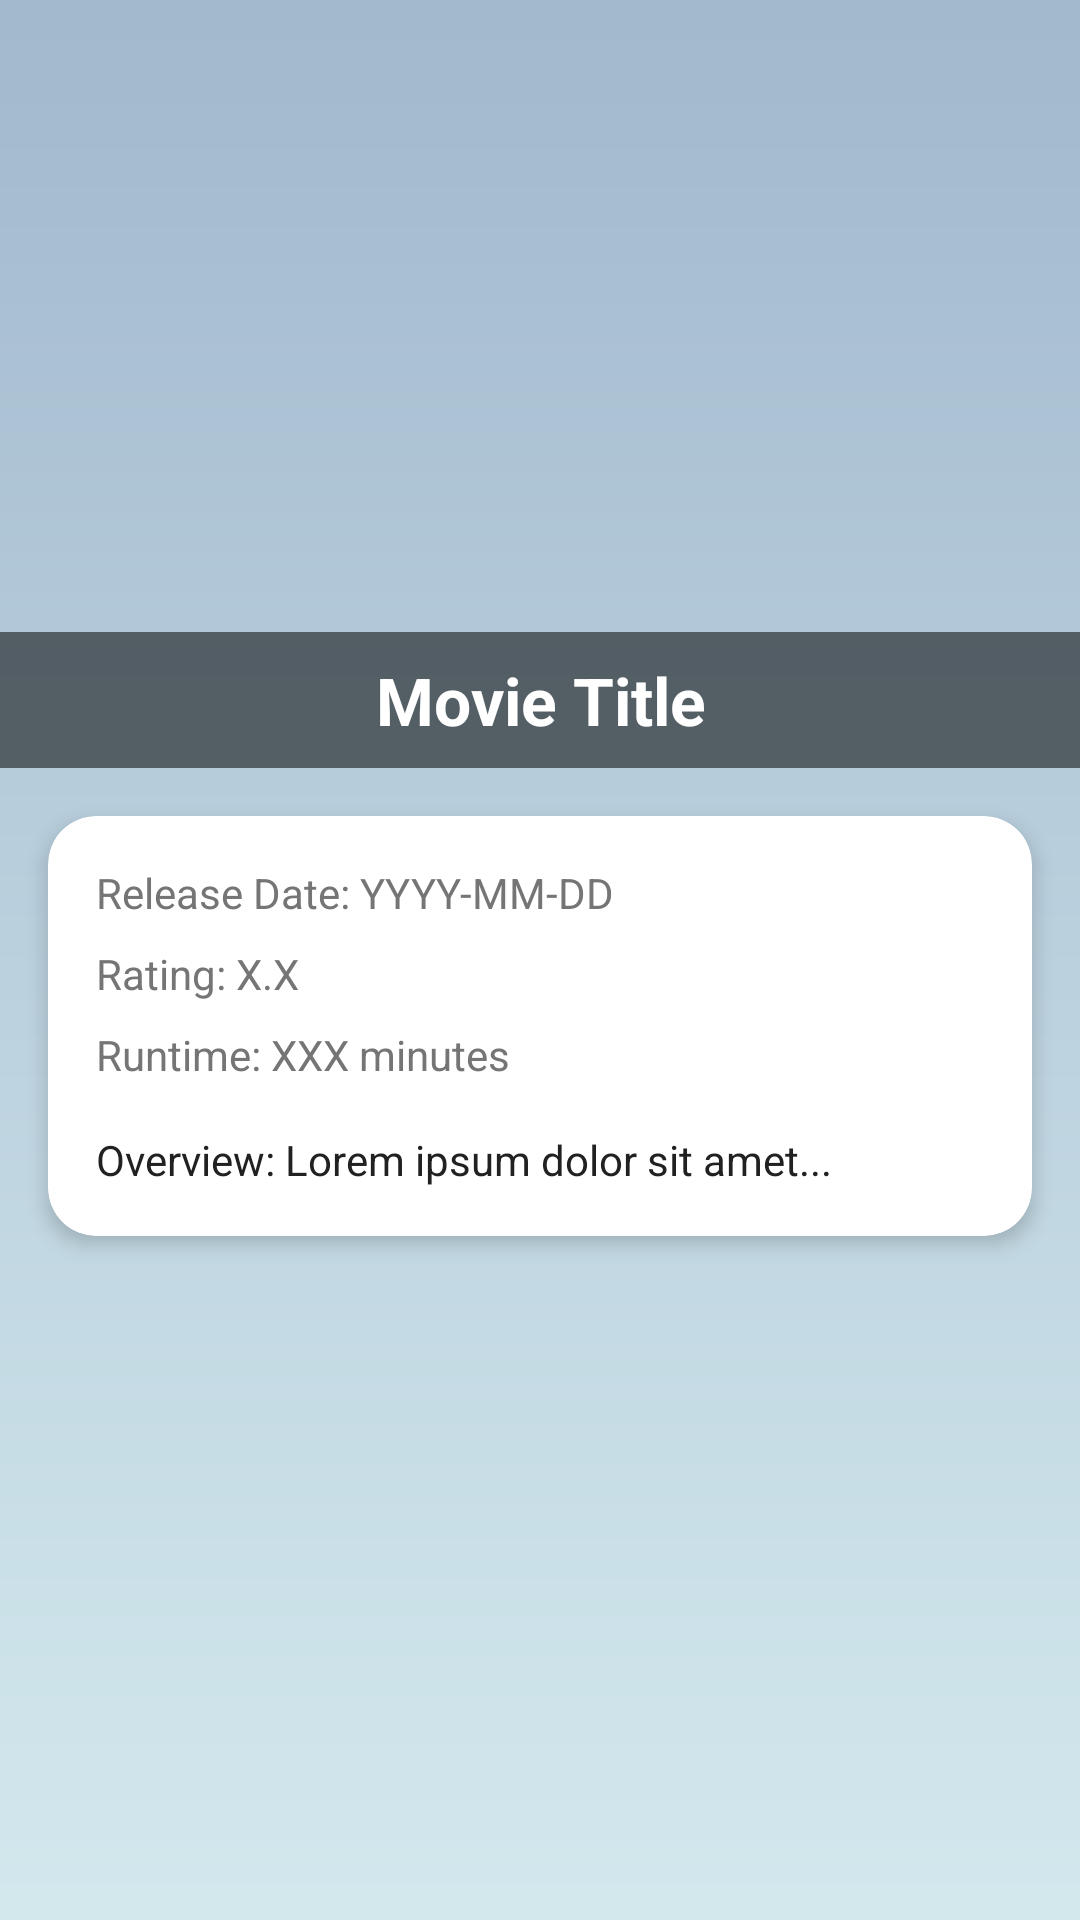

This screen was rendered from an Android layout file. Write that file and the resources it references.
<!-- AndroidManifest.xml: application theme Theme.FilmTakip -->
<!-- res/layout/fragment_detail.xml -->
<?xml version="1.0" encoding="utf-8"?>
<androidx.constraintlayout.widget.ConstraintLayout
    xmlns:android="http://schemas.android.com/apk/res/android"
    xmlns:app="http://schemas.android.com/apk/res-auto"
    xmlns:tools="http://schemas.android.com/tools"
    android:layout_width="match_parent"
    android:layout_height="match_parent"
    android:background="@drawable/gradient_background"
    android:padding="0dp">

    
    <ImageView
        android:id="@+id/moviePoster"
        android:layout_width="0dp"
        android:layout_height="0dp"
        android:adjustViewBounds="true"
        android:scaleType="fitCenter"
        app:layout_constraintEnd_toEndOf="parent"
        app:layout_constraintHeight_percent="0.4"
        app:layout_constraintStart_toStartOf="parent"
        app:layout_constraintTop_toTopOf="parent" />

    
    <TextView
        android:id="@+id/movieTitle"
        android:layout_width="0dp"
        android:layout_height="wrap_content"
        android:textSize="22sp"
        android:textStyle="bold"
        android:textColor="@android:color/white"
        android:background="#88000000"
        android:padding="8dp"
        app:layout_constraintBottom_toBottomOf="@id/moviePoster"
        app:layout_constraintStart_toStartOf="@id/moviePoster"
        app:layout_constraintEnd_toEndOf="@id/moviePoster"
        android:gravity="center"
        android:text="Movie Title" />

    
    <androidx.cardview.widget.CardView
        android:id="@+id/cardView"
        android:layout_width="0dp"
        android:layout_height="wrap_content"
        app:cardCornerRadius="16dp"
        app:layout_constraintTop_toBottomOf="@id/moviePoster"
        app:layout_constraintStart_toStartOf="parent"
        app:layout_constraintEnd_toEndOf="parent"
        android:layout_marginTop="16dp"
        android:layout_marginHorizontal="16dp"
        app:cardElevation="4dp">

        <LinearLayout
            android:layout_width="match_parent"
            android:layout_height="wrap_content"
            android:orientation="vertical"
            android:padding="16dp">

            <TextView
                android:id="@+id/movieReleaseDate"
                android:layout_width="match_parent"
                android:layout_height="wrap_content"
                android:textSize="14sp"
                android:textColor="@color/dark_gray"
                android:text="Release Date: YYYY-MM-DD" />

            <TextView
                android:id="@+id/movieRating"
                android:layout_width="match_parent"
                android:layout_height="wrap_content"
                android:textSize="14sp"
                android:textColor="@color/dark_gray"
                android:layout_marginTop="8dp"
                android:text="Rating: X.X" />

            <TextView
                android:id="@+id/movieRuntime"
                android:layout_width="match_parent"
                android:layout_height="wrap_content"
                android:textSize="14sp"
                android:textColor="@color/dark_gray"
                android:layout_marginTop="8dp"
                android:text="Runtime: XXX minutes" />

            <TextView
                android:id="@+id/movieOverview"
                android:layout_width="match_parent"
                android:layout_height="wrap_content"
                android:textSize="14sp"
                android:lineSpacingExtra="4dp"
                android:layout_marginTop="16dp"
                android:textColor="@color/black"
                android:text="Overview: Lorem ipsum dolor sit amet..." />
        </LinearLayout>
    </androidx.cardview.widget.CardView>

    
    <com.google.android.material.chip.ChipGroup
        android:id="@+id/genreChipGroup"
        android:layout_width="0dp"
        android:layout_height="wrap_content"
        app:chipSpacing="8dp"
        app:layout_constraintTop_toBottomOf="@id/cardView"
        app:layout_constraintStart_toStartOf="parent"
        app:layout_constraintEnd_toEndOf="parent"
        android:layout_marginTop="16dp"
        android:paddingHorizontal="16dp" />

    <ImageView
        android:id="@+id/imageViewFav"
        android:layout_width="wrap_content"
        android:layout_height="wrap_content"
        android:layout_marginTop="40dp"
        android:layout_marginEnd="20dp"
        app:layout_constraintEnd_toEndOf="parent"
        app:layout_constraintTop_toTopOf="@+id/moviePoster"
        app:srcCompat="@drawable/add_fav" />

</androidx.constraintlayout.widget.ConstraintLayout>
<!-- resources referenced by this layout -->
<resources>
  <color name="black">#212121</color>
  <color name="dark_gray">#757575</color>
  <!-- drawable gradient_background (drawable) -->
  <?xml version="1.0" encoding="utf-8"?>
  <shape xmlns:android="http://schemas.android.com/apk/res/android">
      <gradient
          android:angle="90"
      android:startColor="#80A8DADC"
      android:endColor="#80457B9D"
      android:type="linear" />
  </shape>
  <style name="Theme.FilmTakip" parent="Base.Theme.FilmTakip" />
  <style name="Base.Theme.FilmTakip" parent="Theme.Material3.DayNight.NoActionBar">
          
          <item name="colorPrimary">@color/primary</item>
          <item name="colorOnPrimary">@color/white</item>
          <item name="colorSecondary">@color/secondary</item>
          <item name="colorOnSecondary">@color/white</item>
          <item name="colorSurface">@color/white</item>
          <item name="android:statusBarColor" tools:targetApi="l">@color/primary</item>
      </style>
  <color name="primary">#6200EE</color>
  <color name="white">#FFFFFF</color>
  <color name="secondary">#FFC107</color>
</resources>
